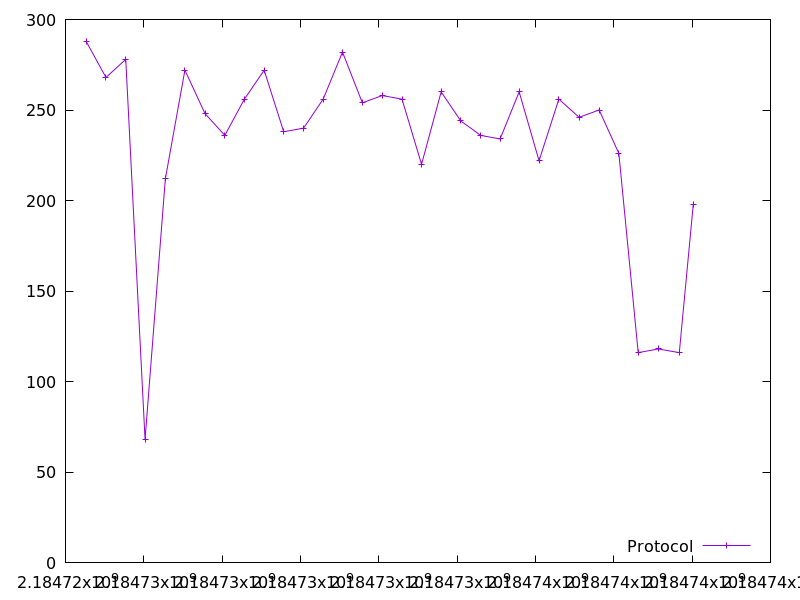

Data behind this chart, as committed beside it:
2184724524.173407, 288.0
2184725032, 268.0
2184725539, 278.0
2184726031, 68.0
2184726550, 212.0
2184727049, 272.0
2184727563, 248.0
2184728068, 236.0
2184728568, 256.0
2184729072, 272.0
2184729572, 238.0
2184730080, 240.0
2184730579, 256.0
2184731072, 282.0
2184731580, 254.0
2184732087, 258.0
2184732592, 256.0
2184733092, 220.0
2184733592, 260.0
2184734092, 244.0
2184734599, 236.0
2184735097, 234.0
2184735583, 260.0
2184736092, 222.0
2184736597, 256.0
2184737113, 246.0
2184737626, 250.0
2184738129, 226.0
2184738623, 116.0
2184739135, 118.0
2184739672, 116.0
2184740030, 198.0
